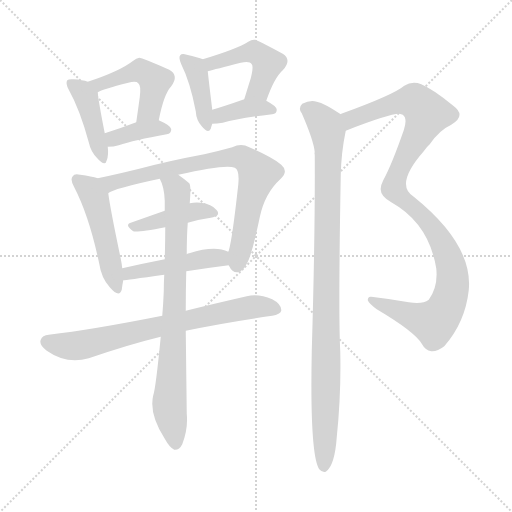
t = 0.00 s
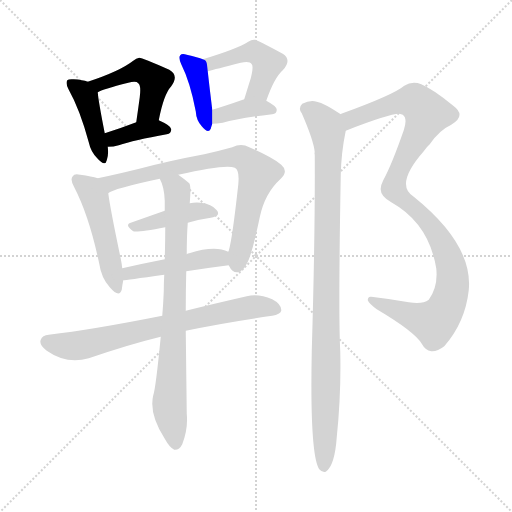
t = 2.04 s
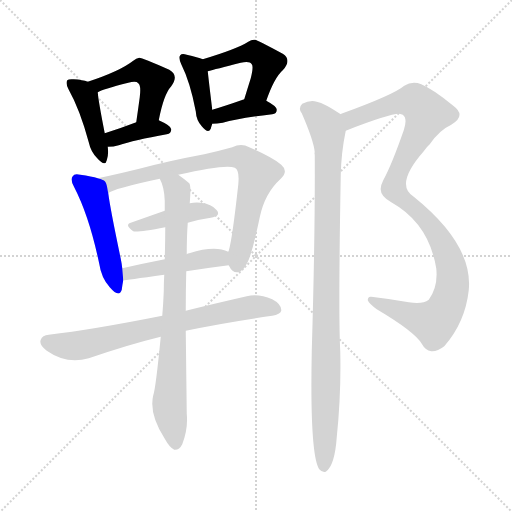
t = 4.09 s
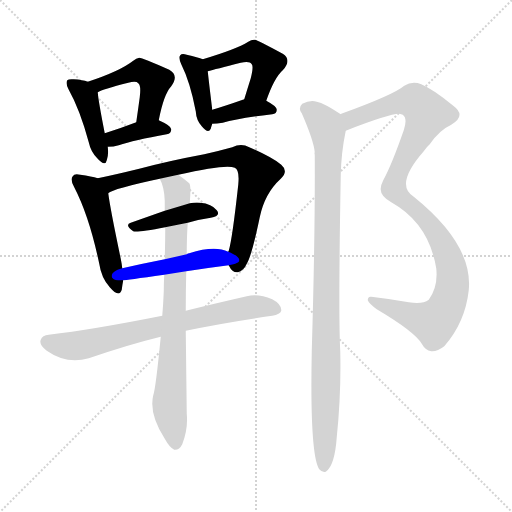
t = 6.13 s
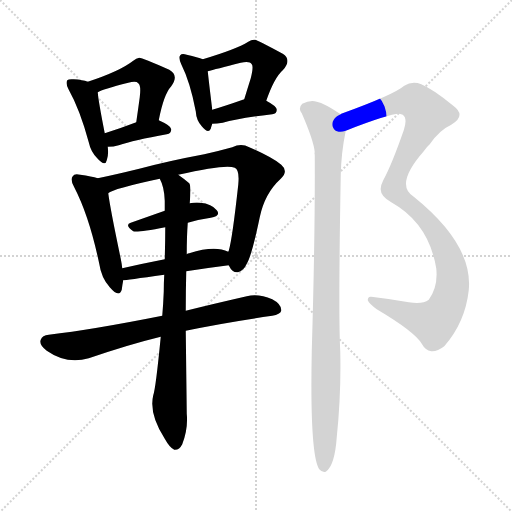
t = 8.17 s
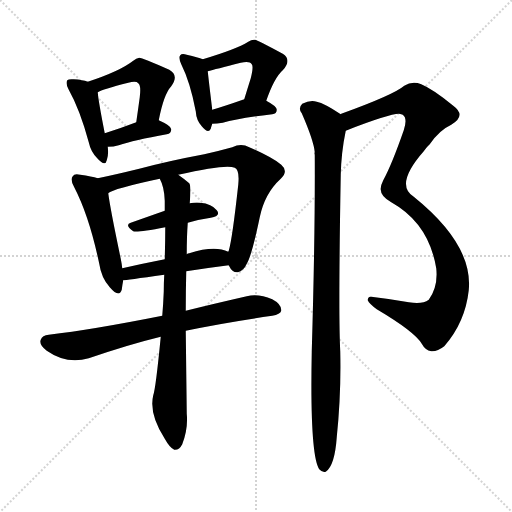
t = 10.22 s

The animated SVG that drew these frames (rendered in a browser with its animation timeline set to each time). Animation: 14 CSS @keyframes rules; one cycle of 10.22 s.

<svg version="1.1" viewBox="0 0 1024 1024" xmlns="http://www.w3.org/2000/svg">
  <g stroke="lightgray" stroke-dasharray="1,1" stroke-width="1" transform="scale(4, 4)">
    <line x1="0" y1="0" x2="256" y2="256"></line>
    <line x1="256" y1="0" x2="0" y2="256"></line>
    <line x1="128" y1="0" x2="128" y2="256"></line>
    <line x1="0" y1="128" x2="256" y2="128"></line>
  </g>
<g transform="scale(1, -1) translate(0, -900)">
   <style type="text/css">
    @keyframes keyframes0 {
      from {
       stroke: blue;
       stroke-dashoffset: 425;
       stroke-width: 128;
       }
       58% {
       animation-timing-function: step-end;
       stroke: blue;
       stroke-dashoffset: 0;
       stroke-width: 128;
       }
       to {
       stroke: black;
       stroke-width: 1024;
       }
       }
       #make-me-a-hanzi-animation-0 {
         animation: keyframes0 0.595866s both;
         animation-delay: 0.000000s;
         animation-timing-function: linear;
       }
    @keyframes keyframes1 {
      from {
       stroke: blue;
       stroke-dashoffset: 477;
       stroke-width: 128;
       }
       61% {
       animation-timing-function: step-end;
       stroke: blue;
       stroke-dashoffset: 0;
       stroke-width: 128;
       }
       to {
       stroke: black;
       stroke-width: 1024;
       }
       }
       #make-me-a-hanzi-animation-1 {
         animation: keyframes1 0.638184s both;
         animation-delay: 0.595866s;
         animation-timing-function: linear;
       }
    @keyframes keyframes2 {
      from {
       stroke: blue;
       stroke-dashoffset: 377;
       stroke-width: 128;
       }
       55% {
       animation-timing-function: step-end;
       stroke: blue;
       stroke-dashoffset: 0;
       stroke-width: 128;
       }
       to {
       stroke: black;
       stroke-width: 1024;
       }
       }
       #make-me-a-hanzi-animation-2 {
         animation: keyframes2 0.556803s both;
         animation-delay: 1.234049s;
         animation-timing-function: linear;
       }
    @keyframes keyframes3 {
      from {
       stroke: blue;
       stroke-dashoffset: 404;
       stroke-width: 128;
       }
       57% {
       animation-timing-function: step-end;
       stroke: blue;
       stroke-dashoffset: 0;
       stroke-width: 128;
       }
       to {
       stroke: black;
       stroke-width: 1024;
       }
       }
       #make-me-a-hanzi-animation-3 {
         animation: keyframes3 0.578776s both;
         animation-delay: 1.790853s;
         animation-timing-function: linear;
       }
    @keyframes keyframes4 {
      from {
       stroke: blue;
       stroke-dashoffset: 468;
       stroke-width: 128;
       }
       60% {
       animation-timing-function: step-end;
       stroke: blue;
       stroke-dashoffset: 0;
       stroke-width: 128;
       }
       to {
       stroke: black;
       stroke-width: 1024;
       }
       }
       #make-me-a-hanzi-animation-4 {
         animation: keyframes4 0.630859s both;
         animation-delay: 2.369629s;
         animation-timing-function: linear;
       }
    @keyframes keyframes5 {
      from {
       stroke: blue;
       stroke-dashoffset: 376;
       stroke-width: 128;
       }
       55% {
       animation-timing-function: step-end;
       stroke: blue;
       stroke-dashoffset: 0;
       stroke-width: 128;
       }
       to {
       stroke: black;
       stroke-width: 1024;
       }
       }
       #make-me-a-hanzi-animation-5 {
         animation: keyframes5 0.555990s both;
         animation-delay: 3.000488s;
         animation-timing-function: linear;
       }
    @keyframes keyframes6 {
      from {
       stroke: blue;
       stroke-dashoffset: 491;
       stroke-width: 128;
       }
       62% {
       animation-timing-function: step-end;
       stroke: blue;
       stroke-dashoffset: 0;
       stroke-width: 128;
       }
       to {
       stroke: black;
       stroke-width: 1024;
       }
       }
       #make-me-a-hanzi-animation-6 {
         animation: keyframes6 0.649577s both;
         animation-delay: 3.556478s;
         animation-timing-function: linear;
       }
    @keyframes keyframes7 {
      from {
       stroke: blue;
       stroke-dashoffset: 778;
       stroke-width: 128;
       }
       72% {
       animation-timing-function: step-end;
       stroke: blue;
       stroke-dashoffset: 0;
       stroke-width: 128;
       }
       to {
       stroke: black;
       stroke-width: 1024;
       }
       }
       #make-me-a-hanzi-animation-7 {
         animation: keyframes7 0.883138s both;
         animation-delay: 4.206055s;
         animation-timing-function: linear;
       }
    @keyframes keyframes8 {
      from {
       stroke: blue;
       stroke-dashoffset: 421;
       stroke-width: 128;
       }
       58% {
       animation-timing-function: step-end;
       stroke: blue;
       stroke-dashoffset: 0;
       stroke-width: 128;
       }
       to {
       stroke: black;
       stroke-width: 1024;
       }
       }
       #make-me-a-hanzi-animation-8 {
         animation: keyframes8 0.592611s both;
         animation-delay: 5.089193s;
         animation-timing-function: linear;
       }
    @keyframes keyframes9 {
      from {
       stroke: blue;
       stroke-dashoffset: 467;
       stroke-width: 128;
       }
       60% {
       animation-timing-function: step-end;
       stroke: blue;
       stroke-dashoffset: 0;
       stroke-width: 128;
       }
       to {
       stroke: black;
       stroke-width: 1024;
       }
       }
       #make-me-a-hanzi-animation-9 {
         animation: keyframes9 0.630046s both;
         animation-delay: 5.681803s;
         animation-timing-function: linear;
       }
    @keyframes keyframes10 {
      from {
       stroke: blue;
       stroke-dashoffset: 725;
       stroke-width: 128;
       }
       70% {
       animation-timing-function: step-end;
       stroke: blue;
       stroke-dashoffset: 0;
       stroke-width: 128;
       }
       to {
       stroke: black;
       stroke-width: 1024;
       }
       }
       #make-me-a-hanzi-animation-10 {
         animation: keyframes10 0.840007s both;
         animation-delay: 6.311849s;
         animation-timing-function: linear;
       }
    @keyframes keyframes11 {
      from {
       stroke: blue;
       stroke-dashoffset: 798;
       stroke-width: 128;
       }
       72% {
       animation-timing-function: step-end;
       stroke: blue;
       stroke-dashoffset: 0;
       stroke-width: 128;
       }
       to {
       stroke: black;
       stroke-width: 1024;
       }
       }
       #make-me-a-hanzi-animation-11 {
         animation: keyframes11 0.899414s both;
         animation-delay: 7.151855s;
         animation-timing-function: linear;
       }
    @keyframes keyframes12 {
      from {
       stroke: blue;
       stroke-dashoffset: 1057;
       stroke-width: 128;
       }
       77% {
       animation-timing-function: step-end;
       stroke: blue;
       stroke-dashoffset: 0;
       stroke-width: 128;
       }
       to {
       stroke: black;
       stroke-width: 1024;
       }
       }
       #make-me-a-hanzi-animation-12 {
         animation: keyframes12 1.110189s both;
         animation-delay: 8.051270s;
         animation-timing-function: linear;
       }
    @keyframes keyframes13 {
      from {
       stroke: blue;
       stroke-dashoffset: 991;
       stroke-width: 128;
       }
       76% {
       animation-timing-function: step-end;
       stroke: blue;
       stroke-dashoffset: 0;
       stroke-width: 128;
       }
       to {
       stroke: black;
       stroke-width: 1024;
       }
       }
       #make-me-a-hanzi-animation-13 {
         animation: keyframes13 1.056478s both;
         animation-delay: 9.161458s;
         animation-timing-function: linear;
       }
</style>
<path d="M 175.5 736.5 Q 165.5 740.5 147.5 741.5 Q 137.5 742.5 134.5 739.5 Q 130.5 733.5 137.5 720.5 Q 159.5 681.5 177.5 615.5 Q 181.5 596.5 194.5 583.5 Q 210.5 565.5 213.5 579.5 Q 217.5 589.5 215.5 606.5 L 209.5 633.5 Q 196.5 699.5 195.5 715.5 C 194.5 730.5 194.5 730.5 175.5 736.5 Z" fill="lightgray"></path> 
<path d="M 317.5 659.5 Q 327.5 711.5 342.5 727.5 Q 358.5 749.5 338.5 760.5 Q 284.5 784.5 278.5 784.5 Q 272.5 783.5 266.5 778.5 Q 239.5 757.5 175.5 736.5 C 147.5 727.5 168.5 702.5 195.5 715.5 Q 204.5 721.5 256.5 734.5 Q 272.5 738.5 276.5 733.5 Q 282.5 729.5 279.5 705.5 Q 276.5 683.5 272.5 655.5 C 268.5 625.5 311.5 630.5 317.5 659.5 Z" fill="lightgray"></path> 
<path d="M 215.5 606.5 Q 227.5 606.5 237.5 609.5 Q 267.5 619.5 333.5 631.5 Q 342.5 632.5 342.5 641.5 Q 342.5 648.5 317.5 659.5 C 301.5 666.5 300.5 666.5 272.5 655.5 Q 238.5 642.5 209.5 633.5 C 180.5 624.5 185.5 605.5 215.5 606.5 Z" fill="lightgray"></path> 
<path d="M 405.5 781.5 Q 396.5 785.5 373.5 790.5 Q 363.5 793.5 360.5 789.5 Q 356.5 785.5 362.5 771.5 Q 380.5 735.5 391.5 677.5 Q 392.5 659.5 403.5 647.5 Q 416.5 631.5 421.5 642.5 Q 422.5 646.5 424.5 652.5 L 424.5 680.5 Q 417.5 738.5 415.5 757.5 C 413.5 778.5 413.5 778.5 405.5 781.5 Z" fill="lightgray"></path> 
<path d="M 532.5 698.5 Q 548.5 744.5 565.5 759.5 Q 584.5 780.5 565.5 792.5 Q 513.5 820.5 510.5 820.5 Q 503.5 821.5 496.5 816.5 Q 472.5 801.5 405.5 781.5 C 376.5 772.5 386.5 749.5 415.5 757.5 Q 430.5 761.5 481.5 774.5 Q 499.5 778.5 503.5 771.5 Q 507.5 767.5 501.5 743.5 Q 495.5 724.5 488.5 701.5 C 479.5 672.5 522.5 670.5 532.5 698.5 Z" fill="lightgray"></path> 
<path d="M 424.5 652.5 Q 433.5 652.5 445.5 654.5 Q 476.5 663.5 544.5 671.5 Q 553.5 672.5 553.5 680.5 Q 553.5 687.5 532.5 698.5 C 512.5 709.5 512.5 709.5 488.5 701.5 Q 487.5 701.5 485.5 700.5 Q 451.5 688.5 424.5 680.5 C 395.5 671.5 394.5 651.5 424.5 652.5 Z" fill="lightgray"></path> 
<path d="M 195.5 543.5 Q 183.5 547.5 160.5 550.5 Q 148.5 553.5 145.5 547.5 Q 139.5 541.5 148.5 525.5 Q 178.5 467.5 198.5 372.5 Q 202.5 344.5 219.5 325.5 Q 238.5 303.5 243.5 320.5 Q 244.5 329.5 246.5 339.5 L 244.5 363.5 Q 243.5 372.5 241.5 382.5 Q 220.5 482.5 216.5 513.5 C 212.5 538.5 212.5 538.5 195.5 543.5 Z" fill="lightgray"></path> 
<path d="M 457.5 369.5 Q 457.5 368.5 458.5 367.5 Q 464.5 354.5 475.5 355.5 Q 487.5 358.5 493.5 372.5 Q 503.5 388.5 519.5 465.5 Q 529.5 513.5 561.5 542.5 Q 577.5 557.5 562.5 570.5 Q 544.5 585.5 498.5 605.5 Q 482.5 614.5 464.5 605.5 Q 439.5 598.5 408.5 591.5 Q 338.5 578.5 278.5 562.5 Q 229.5 550.5 195.5 543.5 C 166.5 537.5 189.5 500.5 216.5 513.5 Q 225.5 522.5 319.5 542.5 L 356.5 550.5 Q 452.5 572.5 469.5 564.5 Q 479.5 560.5 476.5 530.5 Q 464.5 421.5 457.5 398.5 Q 456.5 397.5 456.5 396.5 C 451.5 376.5 451.5 376.5 457.5 369.5 Z" fill="lightgray"></path> 
<path d="M 375.5 454.5 Q 399.5 461.5 421.5 464.5 Q 442.5 468.5 433.5 479.5 Q 423.5 492.5 400.5 494.5 Q 390.5 495.5 379.5 493.5 L 329.5 478.5 Q 292.5 465.5 261.5 454.5 Q 248.5 450.5 266.5 437.5 Q 273.5 434.5 330.5 445.5 L 375.5 454.5 Z" fill="lightgray"></path> 
<path d="M 372.5 357.5 Q 417.5 364.5 457.5 369.5 C 487.5 373.5 484.5 385.5 456.5 396.5 Q 429.5 409.5 378.5 393.5 Q 375.5 393.5 373.5 391.5 L 329.5 381.5 Q 283.5 372.5 244.5 363.5 C 215.5 356.5 216.5 336.5 246.5 339.5 Q 250.5 339.5 328.5 350.5 L 372.5 357.5 Z" fill="lightgray"></path> 
<path d="M 371.5 238.5 Q 447.5 254.5 544.5 268.5 Q 560.5 271.5 562.5 278.5 Q 563.5 291.5 544.5 301.5 Q 516.5 313.5 493.5 307.5 Q 423.5 291.5 371.5 278.5 L 324.5 268.5 Q 183.5 240.5 97.5 230.5 Q 84.5 229.5 81.5 220.5 Q 77.5 210.5 93.5 198.5 Q 133.5 170.5 177.5 183.5 Q 259.5 211.5 321.5 226.5 L 371.5 238.5 Z" fill="lightgray"></path> 
<path d="M 321.5 226.5 Q 311.5 123.5 306.5 109.5 Q 297.5 72.5 329.5 22.5 Q 339.5 4.5 348.5 0.5 Q 358.5 -0.5 364.5 11.5 Q 376.5 42.5 373.5 72.5 Q 372.5 159.5 371.5 238.5 L 371.5 278.5 Q 371.5 318.5 372.5 357.5 L 373.5 391.5 Q 373.5 427.5 375.5 454.5 L 379.5 493.5 Q 382.5 529.5 378.5 533.5 Q 366.5 543.5 356.5 550.5 C 332.5 568.5 308.5 570.5 319.5 542.5 Q 328.5 526.5 329.5 498.5 Q 329.5 489.5 329.5 478.5 L 330.5 445.5 Q 330.5 417.5 329.5 381.5 L 328.5 350.5 Q 327.5 334.5 327.5 316.5 Q 326.5 291.5 324.5 268.5 L 321.5 226.5 Z" fill="lightgray"></path> 
<path d="M 691.5 638.5 Q 791.5 677.5 802.5 671.5 Q 803.5 671.5 805.5 670.5 Q 815.5 663.5 807.5 639.5 Q 783.5 570.5 766.5 539.5 Q 760.5 527.5 761.5 520.5 Q 761.5 507.5 782.5 495.5 Q 857.5 453.5 872.5 363.5 Q 876.5 326.5 857.5 300.5 Q 844.5 290.5 817.5 295.5 Q 777.5 302.5 742.5 306.5 Q 735.5 307.5 735.5 299.5 Q 738.5 292.5 753.5 281.5 Q 829.5 236.5 843.5 212.5 Q 850.5 199.5 862.5 197.5 Q 874.5 196.5 888.5 207.5 Q 930.5 255.5 937.5 319.5 Q 946.5 410.5 827.5 506.5 Q 788.5 530.5 847.5 597.5 Q 853.5 606.5 859.5 611.5 Q 878.5 639.5 902.5 650.5 Q 933.5 668.5 906.5 688.5 Q 866.5 721.5 842.5 731.5 Q 824.5 738.5 808.5 728.5 Q 787.5 710.5 682.5 672.5 Q 681.5 672.5 681.5 671.5 C 653.5 660.5 663.5 627.5 691.5 638.5 Z" fill="lightgray"></path> 
<path d="M 681.5 671.5 Q 648.5 693.5 633.5 696.5 Q 620.5 700.5 604.5 692.5 Q 595.5 683.5 603.5 673.5 Q 627.5 618.5 629.5 595.5 Q 628.5 594.5 629.5 590.5 Q 630.5 436.5 623.5 196.5 Q 619.5 -10.5 638.5 -38.5 Q 644.5 -45.5 651.5 -43.5 Q 669.5 -31.5 673.5 25.5 Q 682.5 112.5 680.5 197.5 Q 676.5 270.5 681.5 550.5 Q 682.5 595.5 691.5 638.5 C 695.5 662.5 695.5 662.5 681.5 671.5 Z" fill="lightgray"></path> 
      <clipPath id="make-me-a-hanzi-clip-0">
      <path d="M 175.5 736.5 Q 165.5 740.5 147.5 741.5 Q 137.5 742.5 134.5 739.5 Q 130.5 733.5 137.5 720.5 Q 159.5 681.5 177.5 615.5 Q 181.5 596.5 194.5 583.5 Q 210.5 565.5 213.5 579.5 Q 217.5 589.5 215.5 606.5 L 209.5 633.5 Q 196.5 699.5 195.5 715.5 C 194.5 730.5 194.5 730.5 175.5 736.5 Z" fill="lightgray"></path>
      </clipPath>
      <path clip-path="url(#make-me-a-hanzi-clip-0)" d="M 141.5 734.5 L 171.5 705.5 L 204.5 582.5 " fill="none" id="make-me-a-hanzi-animation-0" stroke-dasharray="297 594" stroke-linecap="round"></path>

      <clipPath id="make-me-a-hanzi-clip-1">
      <path d="M 317.5 659.5 Q 327.5 711.5 342.5 727.5 Q 358.5 749.5 338.5 760.5 Q 284.5 784.5 278.5 784.5 Q 272.5 783.5 266.5 778.5 Q 239.5 757.5 175.5 736.5 C 147.5 727.5 168.5 702.5 195.5 715.5 Q 204.5 721.5 256.5 734.5 Q 272.5 738.5 276.5 733.5 Q 282.5 729.5 279.5 705.5 Q 276.5 683.5 272.5 655.5 C 268.5 625.5 311.5 630.5 317.5 659.5 Z" fill="lightgray"></path>
      </clipPath>
      <path clip-path="url(#make-me-a-hanzi-clip-1)" d="M 185.5 735.5 L 197.5 730.5 L 274.5 757.5 L 300.5 747.5 L 309.5 737.5 L 302.5 693.5 L 298.5 680.5 L 279.5 661.5 " fill="none" id="make-me-a-hanzi-animation-1" stroke-dasharray="349 698" stroke-linecap="round"></path>

      <clipPath id="make-me-a-hanzi-clip-2">
      <path d="M 215.5 606.5 Q 227.5 606.5 237.5 609.5 Q 267.5 619.5 333.5 631.5 Q 342.5 632.5 342.5 641.5 Q 342.5 648.5 317.5 659.5 C 301.5 666.5 300.5 666.5 272.5 655.5 Q 238.5 642.5 209.5 633.5 C 180.5 624.5 185.5 605.5 215.5 606.5 Z" fill="lightgray"></path>
      </clipPath>
      <path clip-path="url(#make-me-a-hanzi-clip-2)" d="M 217.5 628.5 L 227.5 622.5 L 281.5 639.5 L 311.5 644.5 L 333.5 640.5 " fill="none" id="make-me-a-hanzi-animation-2" stroke-dasharray="249 498" stroke-linecap="round"></path>

      <clipPath id="make-me-a-hanzi-clip-3">
      <path d="M 405.5 781.5 Q 396.5 785.5 373.5 790.5 Q 363.5 793.5 360.5 789.5 Q 356.5 785.5 362.5 771.5 Q 380.5 735.5 391.5 677.5 Q 392.5 659.5 403.5 647.5 Q 416.5 631.5 421.5 642.5 Q 422.5 646.5 424.5 652.5 L 424.5 680.5 Q 417.5 738.5 415.5 757.5 C 413.5 778.5 413.5 778.5 405.5 781.5 Z" fill="lightgray"></path>
      </clipPath>
      <path clip-path="url(#make-me-a-hanzi-clip-3)" d="M 367.5 784.5 L 393.5 755.5 L 413.5 648.5 " fill="none" id="make-me-a-hanzi-animation-3" stroke-dasharray="276 552" stroke-linecap="round"></path>

      <clipPath id="make-me-a-hanzi-clip-4">
      <path d="M 532.5 698.5 Q 548.5 744.5 565.5 759.5 Q 584.5 780.5 565.5 792.5 Q 513.5 820.5 510.5 820.5 Q 503.5 821.5 496.5 816.5 Q 472.5 801.5 405.5 781.5 C 376.5 772.5 386.5 749.5 415.5 757.5 Q 430.5 761.5 481.5 774.5 Q 499.5 778.5 503.5 771.5 Q 507.5 767.5 501.5 743.5 Q 495.5 724.5 488.5 701.5 C 479.5 672.5 522.5 670.5 532.5 698.5 Z" fill="lightgray"></path>
      </clipPath>
      <path clip-path="url(#make-me-a-hanzi-clip-4)" d="M 417.5 765.5 L 424.5 773.5 L 502.5 796.5 L 523.5 787.5 L 534.5 772.5 L 532.5 762.5 L 517.5 721.5 L 496.5 707.5 " fill="none" id="make-me-a-hanzi-animation-4" stroke-dasharray="340 680" stroke-linecap="round"></path>

      <clipPath id="make-me-a-hanzi-clip-5">
      <path d="M 424.5 652.5 Q 433.5 652.5 445.5 654.5 Q 476.5 663.5 544.5 671.5 Q 553.5 672.5 553.5 680.5 Q 553.5 687.5 532.5 698.5 C 512.5 709.5 512.5 709.5 488.5 701.5 Q 487.5 701.5 485.5 700.5 Q 451.5 688.5 424.5 680.5 C 395.5 671.5 394.5 651.5 424.5 652.5 Z" fill="lightgray"></path>
      </clipPath>
      <path clip-path="url(#make-me-a-hanzi-clip-5)" d="M 429.5 659.5 L 446.5 671.5 L 492.5 683.5 L 544.5 680.5 " fill="none" id="make-me-a-hanzi-animation-5" stroke-dasharray="248 496" stroke-linecap="round"></path>

      <clipPath id="make-me-a-hanzi-clip-6">
      <path d="M 195.5 543.5 Q 183.5 547.5 160.5 550.5 Q 148.5 553.5 145.5 547.5 Q 139.5 541.5 148.5 525.5 Q 178.5 467.5 198.5 372.5 Q 202.5 344.5 219.5 325.5 Q 238.5 303.5 243.5 320.5 Q 244.5 329.5 246.5 339.5 L 244.5 363.5 Q 243.5 372.5 241.5 382.5 Q 220.5 482.5 216.5 513.5 C 212.5 538.5 212.5 538.5 195.5 543.5 Z" fill="lightgray"></path>
      </clipPath>
      <path clip-path="url(#make-me-a-hanzi-clip-6)" d="M 154.5 540.5 L 175.5 524.5 L 189.5 503.5 L 231.5 325.5 " fill="none" id="make-me-a-hanzi-animation-6" stroke-dasharray="363 726" stroke-linecap="round"></path>

      <clipPath id="make-me-a-hanzi-clip-7">
      <path d="M 457.5 369.5 Q 457.5 368.5 458.5 367.5 Q 464.5 354.5 475.5 355.5 Q 487.5 358.5 493.5 372.5 Q 503.5 388.5 519.5 465.5 Q 529.5 513.5 561.5 542.5 Q 577.5 557.5 562.5 570.5 Q 544.5 585.5 498.5 605.5 Q 482.5 614.5 464.5 605.5 Q 439.5 598.5 408.5 591.5 Q 338.5 578.5 278.5 562.5 Q 229.5 550.5 195.5 543.5 C 166.5 537.5 189.5 500.5 216.5 513.5 Q 225.5 522.5 319.5 542.5 L 356.5 550.5 Q 452.5 572.5 469.5 564.5 Q 479.5 560.5 476.5 530.5 Q 464.5 421.5 457.5 398.5 Q 456.5 397.5 456.5 396.5 C 451.5 376.5 451.5 376.5 457.5 369.5 Z" fill="lightgray"></path>
      </clipPath>
      <path clip-path="url(#make-me-a-hanzi-clip-7)" d="M 202.5 540.5 L 221.5 533.5 L 373.5 570.5 L 462.5 585.5 L 477.5 586.5 L 496.5 577.5 L 516.5 550.5 L 498.5 493.5 L 474.5 370.5 " fill="none" id="make-me-a-hanzi-animation-7" stroke-dasharray="650 1300" stroke-linecap="round"></path>

      <clipPath id="make-me-a-hanzi-clip-8">
      <path d="M 375.5 454.5 Q 399.5 461.5 421.5 464.5 Q 442.5 468.5 433.5 479.5 Q 423.5 492.5 400.5 494.5 Q 390.5 495.5 379.5 493.5 L 329.5 478.5 Q 292.5 465.5 261.5 454.5 Q 248.5 450.5 266.5 437.5 Q 273.5 434.5 330.5 445.5 L 375.5 454.5 Z" fill="lightgray"></path>
      </clipPath>
      <path clip-path="url(#make-me-a-hanzi-clip-8)" d="M 264.5 446.5 L 386.5 476.5 L 425.5 473.5 " fill="none" id="make-me-a-hanzi-animation-8" stroke-dasharray="293 586" stroke-linecap="round"></path>

      <clipPath id="make-me-a-hanzi-clip-9">
      <path d="M 372.5 357.5 Q 417.5 364.5 457.5 369.5 C 487.5 373.5 484.5 385.5 456.5 396.5 Q 429.5 409.5 378.5 393.5 Q 375.5 393.5 373.5 391.5 L 329.5 381.5 Q 283.5 372.5 244.5 363.5 C 215.5 356.5 216.5 336.5 246.5 339.5 Q 250.5 339.5 328.5 350.5 L 372.5 357.5 Z" fill="lightgray"></path>
      </clipPath>
      <path clip-path="url(#make-me-a-hanzi-clip-9)" d="M 247.5 345.5 L 267.5 356.5 L 391.5 379.5 L 440.5 384.5 L 449.5 375.5 " fill="none" id="make-me-a-hanzi-animation-9" stroke-dasharray="339 678" stroke-linecap="round"></path>

      <clipPath id="make-me-a-hanzi-clip-10">
      <path d="M 371.5 238.5 Q 447.5 254.5 544.5 268.5 Q 560.5 271.5 562.5 278.5 Q 563.5 291.5 544.5 301.5 Q 516.5 313.5 493.5 307.5 Q 423.5 291.5 371.5 278.5 L 324.5 268.5 Q 183.5 240.5 97.5 230.5 Q 84.5 229.5 81.5 220.5 Q 77.5 210.5 93.5 198.5 Q 133.5 170.5 177.5 183.5 Q 259.5 211.5 321.5 226.5 L 371.5 238.5 Z" fill="lightgray"></path>
      </clipPath>
      <path clip-path="url(#make-me-a-hanzi-clip-10)" d="M 93.5 216.5 L 123.5 208.5 L 164.5 209.5 L 489.5 284.5 L 552.5 282.5 " fill="none" id="make-me-a-hanzi-animation-10" stroke-dasharray="597 1194" stroke-linecap="round"></path>

      <clipPath id="make-me-a-hanzi-clip-11">
      <path d="M 321.5 226.5 Q 311.5 123.5 306.5 109.5 Q 297.5 72.5 329.5 22.5 Q 339.5 4.5 348.5 0.5 Q 358.5 -0.5 364.5 11.5 Q 376.5 42.5 373.5 72.5 Q 372.5 159.5 371.5 238.5 L 371.5 278.5 Q 371.5 318.5 372.5 357.5 L 373.5 391.5 Q 373.5 427.5 375.5 454.5 L 379.5 493.5 Q 382.5 529.5 378.5 533.5 Q 366.5 543.5 356.5 550.5 C 332.5 568.5 308.5 570.5 319.5 542.5 Q 328.5 526.5 329.5 498.5 Q 329.5 489.5 329.5 478.5 L 330.5 445.5 Q 330.5 417.5 329.5 381.5 L 328.5 350.5 Q 327.5 334.5 327.5 316.5 Q 326.5 291.5 324.5 268.5 L 321.5 226.5 Z" fill="lightgray"></path>
      </clipPath>
      <path clip-path="url(#make-me-a-hanzi-clip-11)" d="M 326.5 538.5 L 350.5 524.5 L 355.5 505.5 L 338.5 91.5 L 350.5 12.5 " fill="none" id="make-me-a-hanzi-animation-11" stroke-dasharray="670 1340" stroke-linecap="round"></path>

      <clipPath id="make-me-a-hanzi-clip-12">
      <path d="M 691.5 638.5 Q 791.5 677.5 802.5 671.5 Q 803.5 671.5 805.5 670.5 Q 815.5 663.5 807.5 639.5 Q 783.5 570.5 766.5 539.5 Q 760.5 527.5 761.5 520.5 Q 761.5 507.5 782.5 495.5 Q 857.5 453.5 872.5 363.5 Q 876.5 326.5 857.5 300.5 Q 844.5 290.5 817.5 295.5 Q 777.5 302.5 742.5 306.5 Q 735.5 307.5 735.5 299.5 Q 738.5 292.5 753.5 281.5 Q 829.5 236.5 843.5 212.5 Q 850.5 199.5 862.5 197.5 Q 874.5 196.5 888.5 207.5 Q 930.5 255.5 937.5 319.5 Q 946.5 410.5 827.5 506.5 Q 788.5 530.5 847.5 597.5 Q 853.5 606.5 859.5 611.5 Q 878.5 639.5 902.5 650.5 Q 933.5 668.5 906.5 688.5 Q 866.5 721.5 842.5 731.5 Q 824.5 738.5 808.5 728.5 Q 787.5 710.5 682.5 672.5 Q 681.5 672.5 681.5 671.5 C 653.5 660.5 663.5 627.5 691.5 638.5 Z" fill="lightgray"></path>
      </clipPath>
      <path clip-path="url(#make-me-a-hanzi-clip-12)" d="M 686.5 667.5 L 703.5 662.5 L 773.5 688.5 L 826.5 698.5 L 854.5 672.5 L 803.5 572.5 L 787.5 523.5 L 864.5 445.5 L 889.5 405.5 L 902.5 368.5 L 903.5 316.5 L 883.5 269.5 L 867.5 254.5 L 743.5 298.5 " fill="none" id="make-me-a-hanzi-animation-12" stroke-dasharray="929 1858" stroke-linecap="round"></path>

      <clipPath id="make-me-a-hanzi-clip-13">
      <path d="M 681.5 671.5 Q 648.5 693.5 633.5 696.5 Q 620.5 700.5 604.5 692.5 Q 595.5 683.5 603.5 673.5 Q 627.5 618.5 629.5 595.5 Q 628.5 594.5 629.5 590.5 Q 630.5 436.5 623.5 196.5 Q 619.5 -10.5 638.5 -38.5 Q 644.5 -45.5 651.5 -43.5 Q 669.5 -31.5 673.5 25.5 Q 682.5 112.5 680.5 197.5 Q 676.5 270.5 681.5 550.5 Q 682.5 595.5 691.5 638.5 C 695.5 662.5 695.5 662.5 681.5 671.5 Z" fill="lightgray"></path>
      </clipPath>
      <path clip-path="url(#make-me-a-hanzi-clip-13)" d="M 612.5 682.5 L 651.5 649.5 L 657.5 603.5 L 647.5 -33.5 " fill="none" id="make-me-a-hanzi-animation-13" stroke-dasharray="863 1726" stroke-linecap="round"></path>

</g>
</svg>
